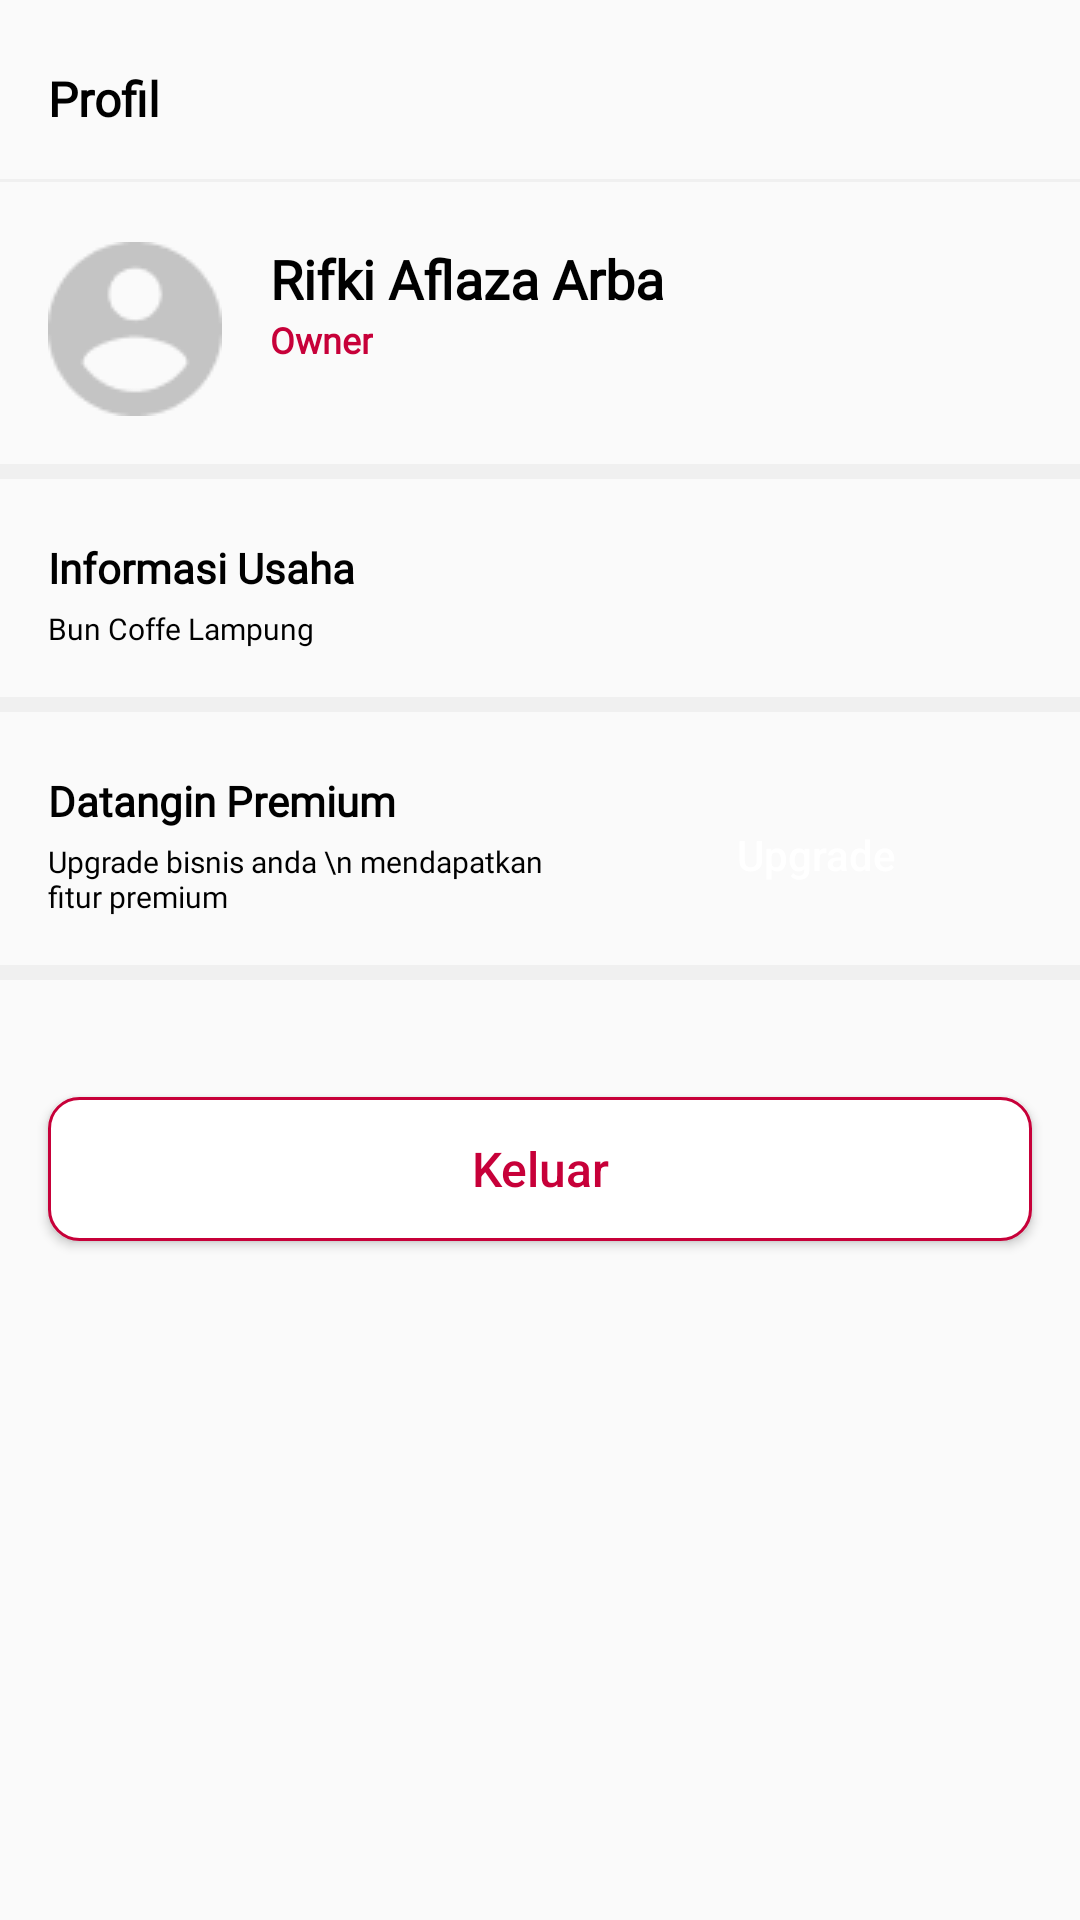

The Android layout XML behind this screen, and the referenced resources:
<!-- AndroidManifest.xml: application theme Theme.DatanginMerchant -->
<!-- res/layout/fragment_profil_merchant.xml -->
<?xml version="1.0" encoding="utf-8"?>
<RelativeLayout
    xmlns:android="http://schemas.android.com/apk/res/android"
    android:layout_width="match_parent"
    android:layout_height="match_parent">
    <RelativeLayout
        android:id="@+id/header_profil"
        android:layout_width="match_parent"
        android:layout_height="wrap_content"
        android:layout_marginTop="22dp"
        android:layout_marginLeft="16dp">

        <TextView
            android:layout_width="wrap_content"
            android:layout_height="wrap_content"
            android:text="Profil"
            android:fontFamily="@font/poppins"
            android:textStyle="bold"
            android:textColor="#000000"
            android:textSize="16sp"/>
    </RelativeLayout>
    <RelativeLayout
        android:id="@+id/garis_pemisah1"
        android:layout_width="match_parent"
        android:layout_marginTop="16dp"
        android:layout_height="1dp"
        android:layout_below="@id/header_profil"
        android:background="@color/grey"/>
    <LinearLayout
        android:id="@+id/profil_nama_foto"
        android:layout_width="match_parent"
        android:layout_height="wrap_content"
        android:orientation="horizontal"
        android:layout_below="@+id/garis_pemisah1"
        android:layout_marginLeft="16dp"
        android:layout_marginTop="20dp">
        <ImageView
            android:layout_width="wrap_content"
            android:layout_height="wrap_content"
            android:background="@drawable/foto_profil"/>
        <LinearLayout
            android:layout_weight="1"
            android:layout_width="match_parent"
            android:layout_height="wrap_content"
            android:layout_marginLeft="16dp"
            android:orientation="vertical">
            <TextView
                android:layout_width="wrap_content"
                android:layout_height="wrap_content"
                android:text="Rifki Aflaza Arba"
                android:fontFamily="@font/poppins"
                android:textSize="18dp"
                android:textStyle="bold"
                android:textColor="#000000"/>
            <TextView
                android:layout_width="wrap_content"
                android:layout_height="wrap_content"
                android:text="Owner"
                android:fontFamily="@font/poppins"
                android:textSize="12dp"
                android:textStyle="bold"
                android:textColor="@color/color_datangin"/>
        </LinearLayout>
        <ImageButton
            android:layout_width="wrap_content"
            android:layout_height="wrap_content"
            android:layout_marginTop="20dp"
            android:layout_marginRight="20dp"
            android:background="@drawable/ic_baseline_chevron_right_hitam"/>
    </LinearLayout>
    <RelativeLayout
        android:id="@+id/garis_pemisah2"
        android:layout_width="match_parent"
        android:layout_marginTop="16dp"
        android:layout_height="5dp"
        android:layout_below="@id/profil_nama_foto"
        android:background="@color/grey"/>
    <LinearLayout
        android:id="@+id/usaha"
        android:layout_width="match_parent"
        android:layout_height="wrap_content"
        android:orientation="horizontal"
        android:layout_below="@+id/garis_pemisah2"
        android:layout_marginLeft="16dp"
        android:layout_marginTop="20dp">
        <LinearLayout
            android:layout_weight="1"
            android:layout_width="match_parent"
            android:layout_height="wrap_content"
            android:orientation="vertical">
            <TextView
                android:layout_width="wrap_content"
                android:layout_height="wrap_content"
                android:text="Informasi Usaha"
                android:textSize="14dp"
                android:textStyle="bold"
                android:fontFamily="@font/poppins"
                android:textColor="#000000"/>
            <TextView
                android:layout_width="wrap_content"
                android:layout_height="wrap_content"
                android:text="Bun Coffe Lampung"
                android:layout_marginTop="4dp"
                android:textSize="10dp"
                android:fontFamily="@font/poppins"
                android:textColor="#000000"/>
        </LinearLayout>
        <ImageButton
            android:layout_width="wrap_content"
            android:layout_height="wrap_content"
            android:layout_marginTop="10dp"
            android:layout_marginRight="20dp"
            android:background="@drawable/ic_baseline_chevron_right_hitam"/>
    </LinearLayout>
    <RelativeLayout
        android:id="@+id/garis_pemisah3"
        android:layout_width="match_parent"
        android:layout_marginTop="16dp"
        android:layout_height="5dp"
        android:layout_below="@id/usaha"
        android:background="@color/grey"/>
    <LinearLayout
        android:id="@+id/premium"
        android:layout_width="match_parent"
        android:layout_height="wrap_content"
        android:orientation="horizontal"
        android:layout_below="@+id/garis_pemisah3"
        android:layout_marginLeft="16dp"
        android:layout_marginTop="20dp">
        <LinearLayout
            android:layout_weight="1"
            android:layout_width="match_parent"
            android:layout_height="wrap_content"
            android:orientation="vertical">
            <TextView
                android:layout_width="wrap_content"
                android:layout_height="wrap_content"
                android:text="Datangin Premium"
                android:textSize="14dp"
                android:textStyle="bold"
                android:fontFamily="@font/poppins"
                android:textColor="#000000"/>
            <TextView
                android:layout_width="wrap_content"
                android:layout_height="wrap_content"
                android:text="Upgrade bisnis anda \n mendapatkan fitur premium"
                android:layout_marginTop="4dp"
                android:textSize="10dp"
                android:fontFamily="@font/poppins"
                android:textColor="#000000"/>
        </LinearLayout>

        <Button
            android:layout_width="144dp"
            android:layout_height="33dp"
            android:background="@drawable/btn_style"
            android:hint="Upgrade"
            android:textColorHint="#FFFFFF"
            android:layout_marginTop="11dp"
            android:layout_marginRight="16dp"/>
    </LinearLayout>
    <RelativeLayout
        android:id="@+id/garis_pemisah4"
        android:layout_width="match_parent"
        android:layout_marginTop="16dp"
        android:layout_height="5dp"
        android:layout_below="@id/premium"
        android:background="@color/grey"/>
    <Button
        android:layout_width="match_parent"
        android:layout_height="wrap_content"
        android:layout_marginTop="39dp"
        android:layout_marginLeft="16dp"
        android:layout_marginRight="16dp"
        android:layout_centerHorizontal="true"
        android:layout_below="@id/garis_pemisah4"
        android:background="@drawable/btn_style2"
        android:hint="Keluar"
        android:textColorHint="@color/color_datangin"
        android:textSize="16sp"/>
        


</RelativeLayout>
<!-- resources referenced by this layout -->
<resources>
  <color name="color_datangin">#C70039</color>
  <color name="grey">#F0F0F0</color>
  <!-- drawable back_arrow: png bitmap (drawable-v24, 670 bytes) -->
  <!-- drawable btn_style2 (drawable) -->
  <?xml version="1.0" encoding="utf-8"?>
  <shape
      android:shape="rectangle"
      xmlns:android="http://schemas.android.com/apk/res/android">
      <solid android:color="@color/white"/>
      <stroke
          android:width="1dp"
          android:color="@color/color_datangin"/>
      <corners android:radius="10dp"/>
  </shape>
  <!-- drawable foto_profil: png bitmap (drawable-v24, 1416 bytes) -->
  <style name="Theme.DatanginMerchant" parent="Theme.AppCompat.Light.NoActionBar">
          
          <item name="colorPrimary">@color/purple_500</item>
          <item name="colorPrimaryVariant">@color/purple_700</item>
          <item name="colorOnPrimary">@color/white</item>
          
          <item name="colorSecondary">@color/teal_200</item>
          <item name="colorSecondaryVariant">@color/teal_700</item>
          <item name="colorOnSecondary">@color/black</item>
          
          <item name="android:statusBarColor" tools:targetApi="l">?attr/colorPrimaryVariant</item>
          
      </style>
  <color name="white">#FFFFFFFF</color>
  <color name="purple_500">#FF6200EE</color>
  <color name="purple_700">#FF3700B3</color>
  <color name="teal_200">#FF03DAC5</color>
  <color name="teal_700">#FF018786</color>
  <color name="black">#FF000000</color>
</resources>
